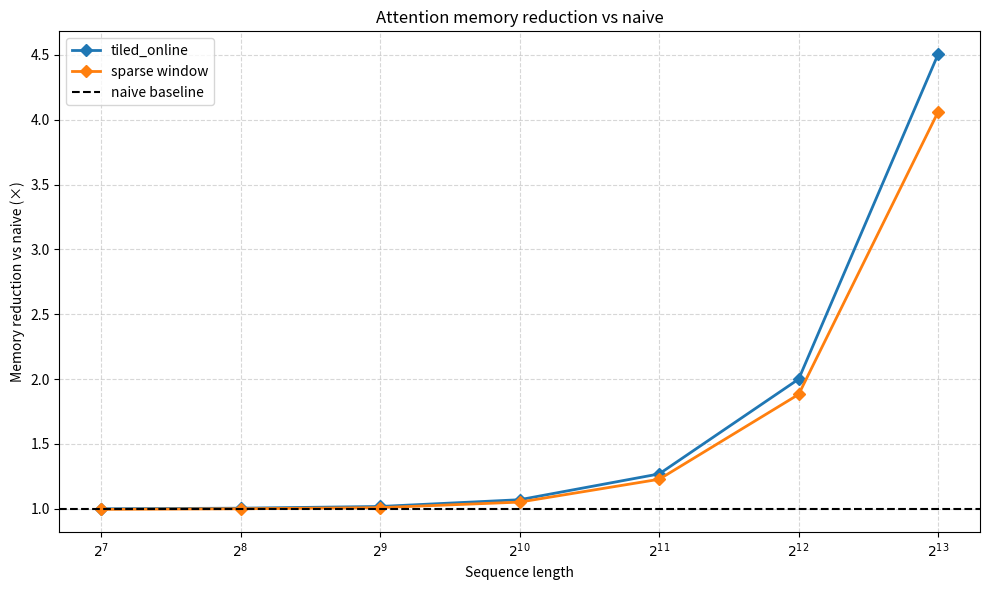

Write the Python code that produced this figure.
import matplotlib.pyplot as plt
import numpy as np

seq = np.array([128, 256, 512, 1024, 2048, 4096, 8192])

naive_peak = np.array([442.1, 446.1, 458.1, 490.1, 604.1, 1024.1, 2632.1])
tiled_online_peak = np.array([442.1, 444.1, 450.1, 458.1, 476.1, 512.1, 584.1])
sparse_window_peak = np.array([444.1, 446.1, 454.1, 466.1, 492.1, 544.1, 648.1])

tiled_online_mem_saving = naive_peak / tiled_online_peak
sparse_window_mem_saving = naive_peak / sparse_window_peak

plt.figure(figsize=(10, 6))

plt.plot(seq, tiled_online_mem_saving, marker='D', linewidth=2, label='tiled_online')
plt.plot(seq, sparse_window_mem_saving, marker='D', linewidth=2, label='sparse window')

plt.axhline(1.0, linestyle='--', color='black', label='naive baseline')

plt.xscale('log', base=2)
plt.xticks(seq, [rf'$2^{{{int(np.log2(s))}}}$' for s in seq])

plt.xlabel('Sequence length')
plt.ylabel('Memory reduction vs naive (×)')
plt.title('Attention memory reduction vs naive')
plt.legend()
plt.grid(True, linestyle='--', alpha=0.5)

plt.tight_layout()
plt.savefig("memory_reduction_vs_naive.png", dpi=300)
plt.show()
